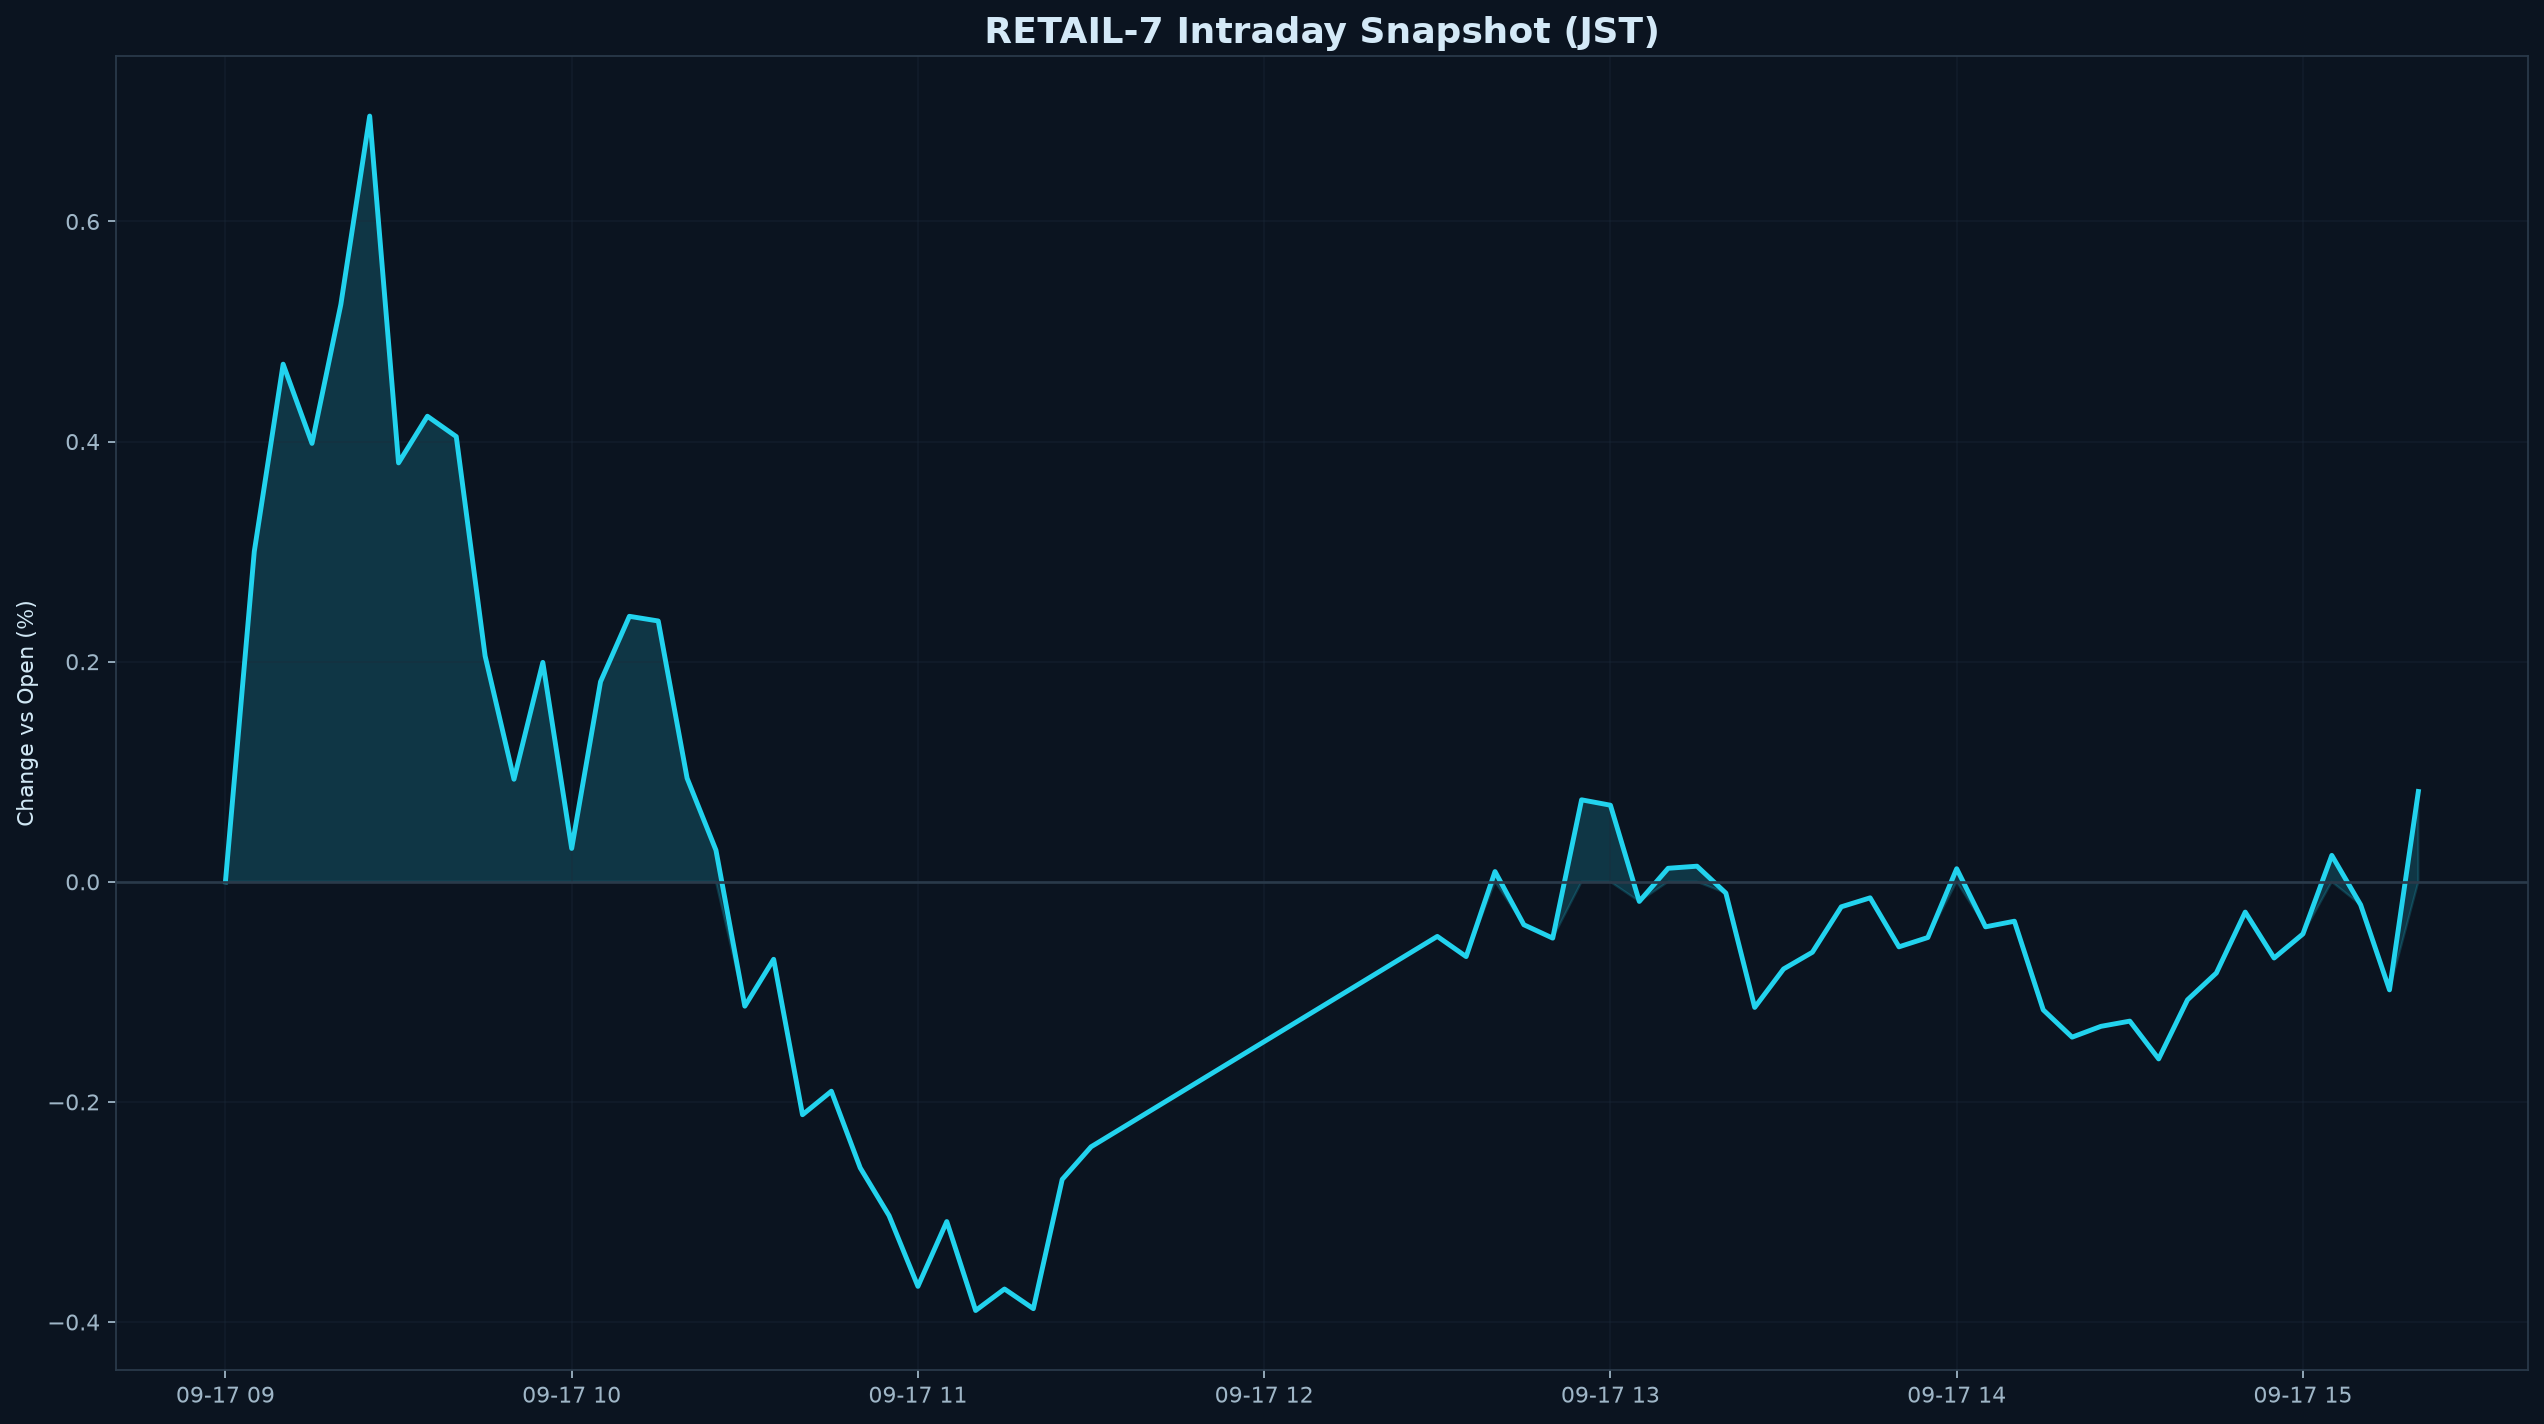

Source data for this figure (header and first rows):
datetime_jst, pct
2026-09-17 09:00:00+09:00, 0.000000
2026-09-17 09:05:00+09:00, 0.3001
2026-09-17 09:10:00+09:00, 0.4703
2026-09-17 09:15:00+09:00, 0.3984
2026-09-17 09:20:00+09:00, 0.5246
2026-09-17 09:25:00+09:00, 0.6958
2026-09-17 09:30:00+09:00, 0.3806
2026-09-17 09:35:00+09:00, 0.423
2026-09-17 09:40:00+09:00, 0.4046
2026-09-17 09:45:00+09:00, 0.2052
2026-09-17 09:50:00+09:00, 0.09318
2026-09-17 09:55:00+09:00, 0.1994
2026-09-17 10:00:00+09:00, 0.03031
2026-09-17 10:05:00+09:00, 0.1818
2026-09-17 10:10:00+09:00, 0.2412
2026-09-17 10:15:00+09:00, 0.237
2026-09-17 10:20:00+09:00, 0.09415
2026-09-17 10:25:00+09:00, 0.02874
2026-09-17 10:30:00+09:00, -0.113
2026-09-17 10:35:00+09:00, -0.07039
2026-09-17 10:40:00+09:00, -0.2116
2026-09-17 10:45:00+09:00, -0.1903
2026-09-17 10:50:00+09:00, -0.2599
2026-09-17 10:55:00+09:00, -0.3033
2026-09-17 11:00:00+09:00, -0.3676
2026-09-17 11:05:00+09:00, -0.3087
2026-09-17 11:10:00+09:00, -0.3895
2026-09-17 11:15:00+09:00, -0.37
2026-09-17 11:20:00+09:00, -0.3879
2026-09-17 11:25:00+09:00, -0.2705
2026-09-17 11:30:00+09:00, -0.2408
2026-09-17 12:30:00+09:00, -0.0496
2026-09-17 12:35:00+09:00, -0.06796
2026-09-17 12:40:00+09:00, 0.009303
2026-09-17 12:45:00+09:00, -0.03905
2026-09-17 12:50:00+09:00, -0.05119
2026-09-17 12:55:00+09:00, 0.07449
2026-09-17 13:00:00+09:00, 0.06959
2026-09-17 13:05:00+09:00, -0.01783
2026-09-17 13:10:00+09:00, 0.01228
2026-09-17 13:15:00+09:00, 0.01418
2026-09-17 13:20:00+09:00, -0.01025
2026-09-17 13:25:00+09:00, -0.1141
2026-09-17 13:30:00+09:00, -0.07923
2026-09-17 13:35:00+09:00, -0.064
2026-09-17 13:40:00+09:00, -0.02273
2026-09-17 13:45:00+09:00, -0.01457
2026-09-17 13:50:00+09:00, -0.0591
2026-09-17 13:55:00+09:00, -0.05062
2026-09-17 14:00:00+09:00, 0.01188
2026-09-17 14:05:00+09:00, -0.04092
2026-09-17 14:10:00+09:00, -0.03581
2026-09-17 14:15:00+09:00, -0.1164
2026-09-17 14:20:00+09:00, -0.1412
2026-09-17 14:25:00+09:00, -0.1313
2026-09-17 14:30:00+09:00, -0.1266
2026-09-17 14:35:00+09:00, -0.1609
2026-09-17 14:40:00+09:00, -0.1072
2026-09-17 14:45:00+09:00, -0.08285
2026-09-17 14:50:00+09:00, -0.02752
... 6 more rows
